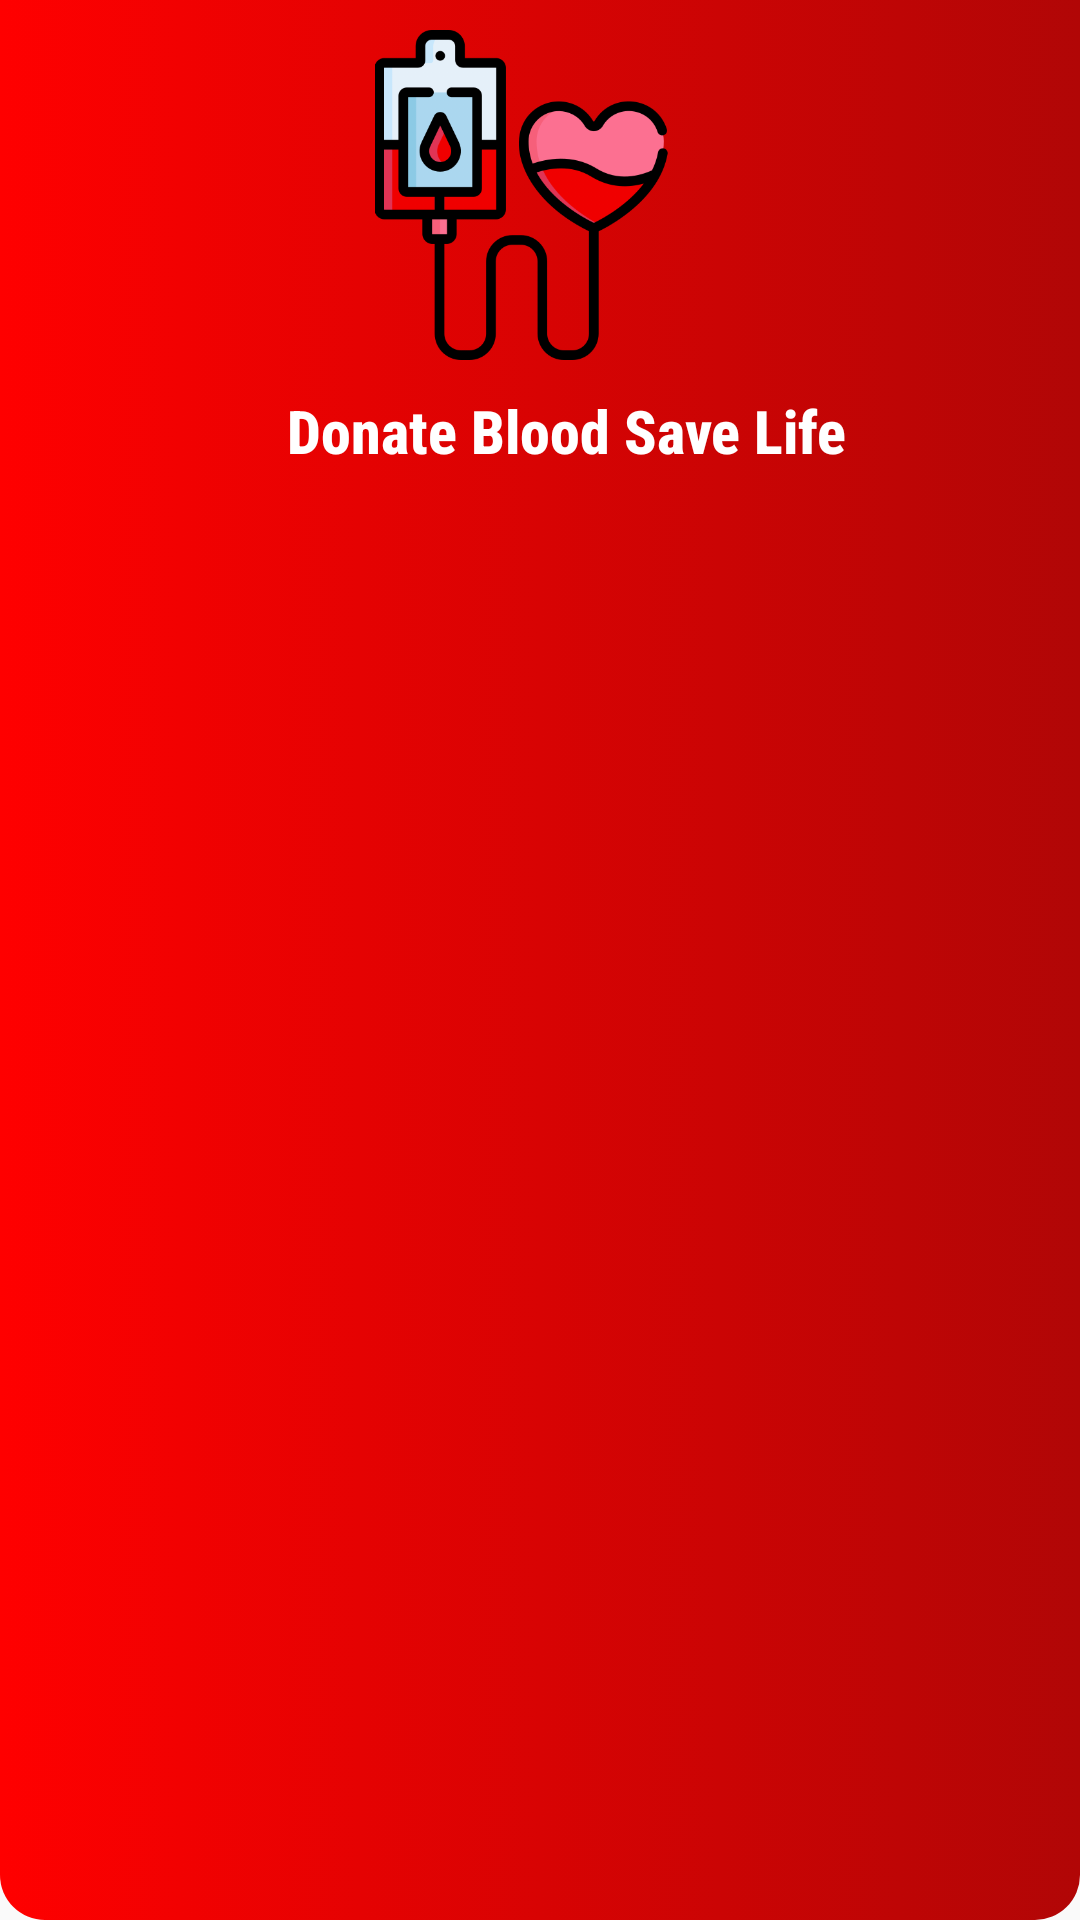

Produce the Android XML layout that renders to this screen, including the resource entries it uses.
<!-- AndroidManifest.xml: application theme Theme.BloodBank -->
<!-- res/layout/nav_header.xml -->
<?xml version="1.0" encoding="utf-8"?>
<LinearLayout xmlns:android="http://schemas.android.com/apk/res/android"
    android:layout_width="match_parent"
    android:layout_height="176dp"
    android:background="@drawable/grad"
    android:gravity="top"
    android:orientation="vertical"
    android:padding="10dp">



    <ImageView
        android:layout_width="177dp"
        android:layout_height="110dp"
        android:layout_gravity="center"
        android:layout_marginBottom="10dp"
        android:contentDescription="Image Icon"
        android:src="@drawable/head_icon" />

    <TextView

        android:layout_width="wrap_content"
        android:layout_height="wrap_content"
        android:layout_gravity="center"
        android:layout_marginLeft="9dp"
        android:layout_marginBottom="2dp"
        android:fontFamily="sans-serif-condensed-medium"
        android:text="Donate Blood Save Life"
        android:textColor="@color/white"
        android:textSize="20sp"
        android:textStyle="bold" />


</LinearLayout>
<!-- resources referenced by this layout -->
<resources>
  <color name="white">#FFFFFF</color>
  <!-- drawable grad (drawable) -->
  <?xml version="1.0" encoding="utf-8"?>
  <selector xmlns:android="http://schemas.android.com/apk/res/android">
      <item>
          <shape
              android:shape="rectangle">
              <corners
                  android:bottomLeftRadius="15dp"
                  android:bottomRightRadius="15dp">
              </corners>
              <gradient
                  android:startColor="#FF0000"
                  android:endColor="#B10606"/>
          </shape>
      </item>
  </selector>
  <!-- drawable head_icon: png bitmap (drawable, 35197 bytes) -->
  <style name="Theme.BloodBank" parent="Base.Theme.BloodBank" />
  <style name="Base.Theme.BloodBank" parent="Theme.AppCompat.Light.NoActionBar">
          
          <item name="android:statusBarColor">#00000000</item>
          
      </style>
</resources>
